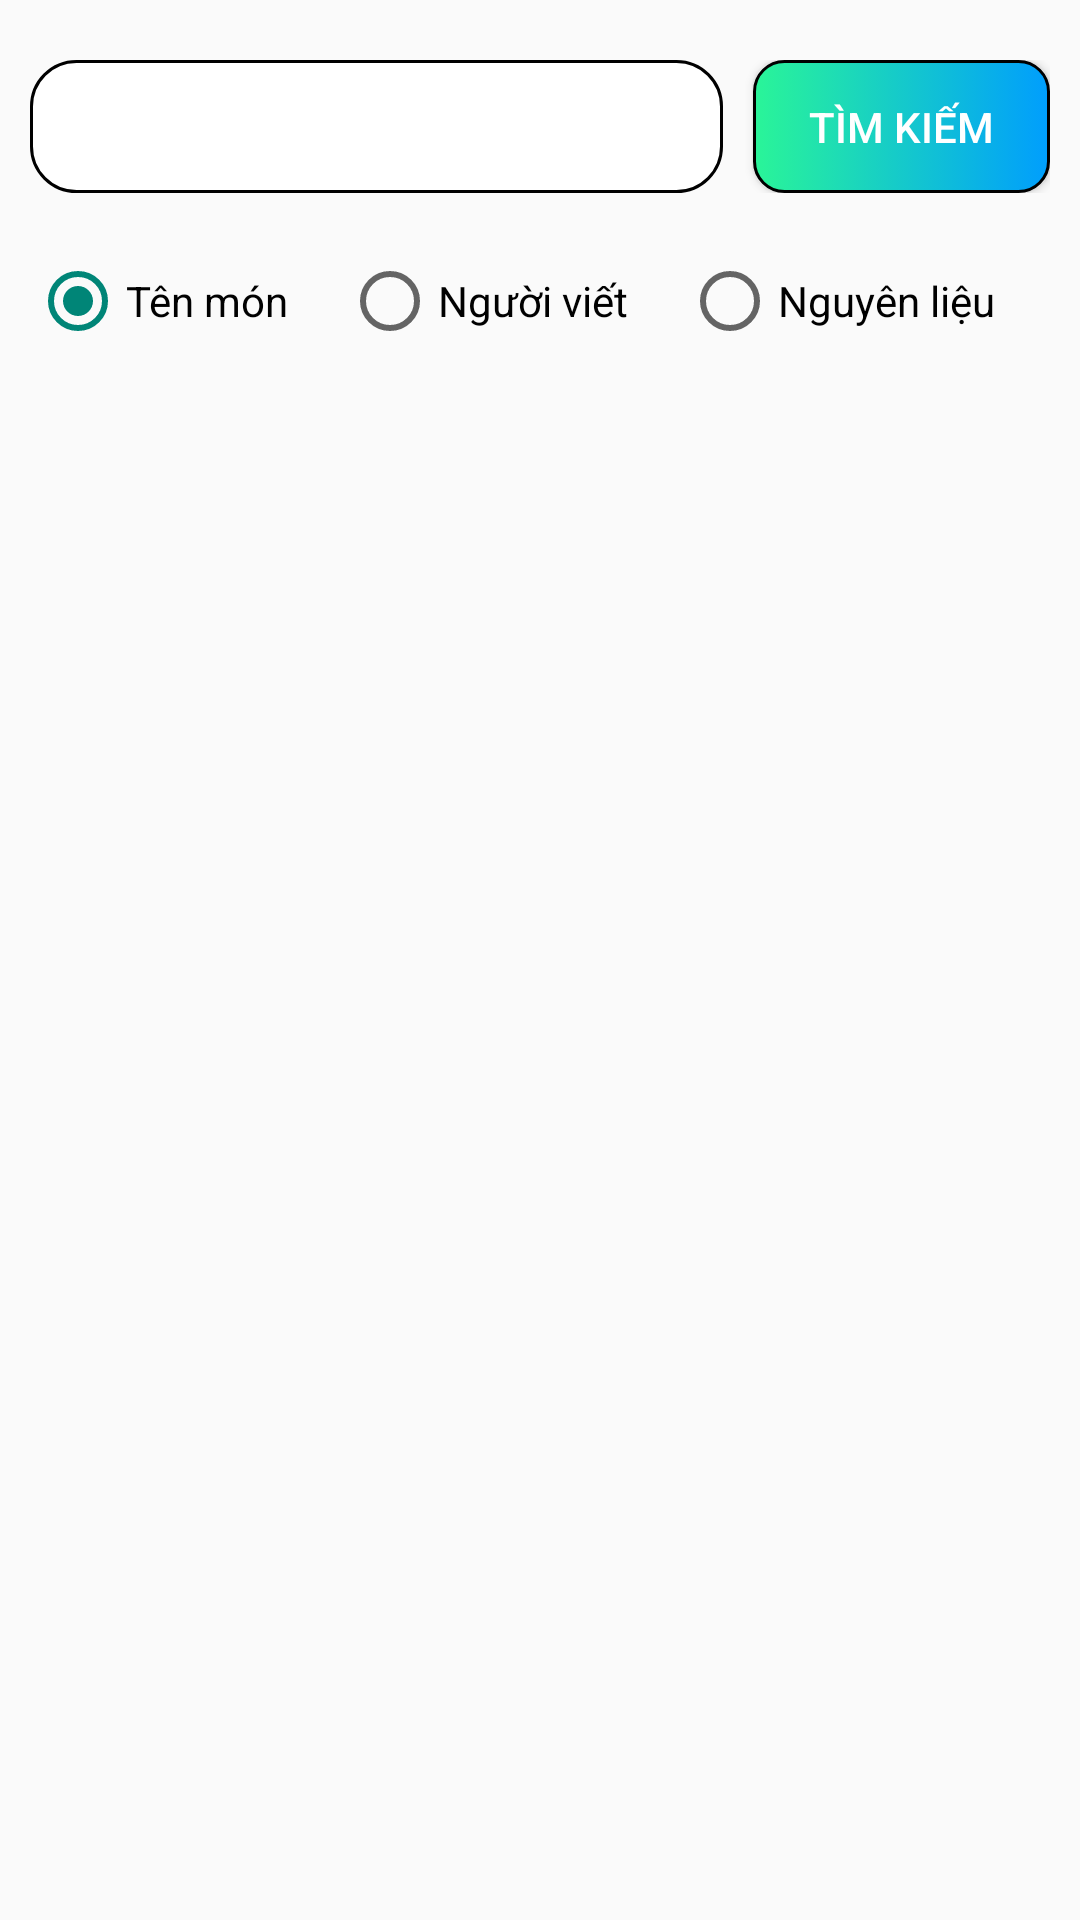

Android layout source for this screen:
<!-- AndroidManifest.xml: application theme Theme.CookingRecipe -->
<!-- res/layout/activity_search.xml -->
<?xml version="1.0" encoding="utf-8"?>
<androidx.constraintlayout.widget.ConstraintLayout xmlns:android="http://schemas.android.com/apk/res/android"
    xmlns:app="http://schemas.android.com/apk/res-auto"
    xmlns:tools="http://schemas.android.com/tools"
    android:layout_width="match_parent"
    android:layout_height="match_parent"
    tools:context=".Activity.SearchActivity"
    android:paddingStart="10dp"
    android:paddingEnd="10dp">
<LinearLayout
    android:layout_width="match_parent"
    android:layout_height="match_parent"
    android:orientation="vertical">

    <LinearLayout
        android:layout_width="match_parent"
        android:layout_height="wrap_content"
        android:orientation="horizontal"
        android:weightSum="10"
        android:layout_marginTop="20dp">
        <EditText
            android:id="@+id/ed_search"
            android:layout_width="0dp"
            android:layout_height="wrap_content"
            android:layout_weight="7"
            android:background="@drawable/myedittext"
            android:maxLines="1"
            android:layout_marginEnd="10dp"/>
        <Button
            android:layout_width="0dp"
            android:layout_height="match_parent"
            android:layout_weight="3"
            android:background="@drawable/custom_button"
            android:text="@string/search"
            android:textColor="@color/white"
            android:id="@+id/bt_search"/>
    </LinearLayout>
    <LinearLayout
        android:layout_width="match_parent"
        android:layout_height="wrap_content"
        android:orientation="horizontal"
        android:layout_marginTop="20dp">
        <RadioGroup
            android:layout_width="match_parent"
            android:layout_height="wrap_content"
            android:orientation="horizontal"
            android:id="@+id/radio_group">
            <RadioButton
                android:layout_width="wrap_content"
                android:layout_height="wrap_content"
                android:id="@+id/nameFood"
                android:text="Tên món"
                android:layout_weight="1"
                android:checked="true"/>
            <RadioButton
                android:layout_width="wrap_content"
                android:layout_height="wrap_content"
                android:id="@+id/nameAuthor"
                android:text="Người viết"
                android:layout_weight="1"/>
            <RadioButton
                android:layout_width="wrap_content"
                android:layout_height="wrap_content"
                android:id="@+id/nameMaterial"
                android:text="Nguyên liệu"
                android:layout_weight="1"/>
        </RadioGroup>
    </LinearLayout>
    <androidx.recyclerview.widget.RecyclerView
        android:layout_width="match_parent"
        android:layout_height="wrap_content"
        android:layout_marginTop="30dp"
        android:id="@+id/recycle_view"/>

    </LinearLayout>

    <ProgressBar
        android:layout_width="wrap_content"
        android:layout_height="wrap_content"
        app:layout_constraintTop_toTopOf="parent"
        app:layout_constraintBottom_toBottomOf="parent"
        app:layout_constraintLeft_toLeftOf="parent"
        app:layout_constraintRight_toRightOf="parent"
        android:visibility="gone"
        android:id="@+id/progress_bar"/>

</androidx.constraintlayout.widget.ConstraintLayout>
<!-- resources referenced by this layout -->
<resources>
  <color name="white">#FFFFFFFF</color>
  <!-- drawable custom_button (drawable) -->
  <?xml version="1.0" encoding="utf-8"?>
  <selector xmlns:tools="http://schemas.android.com/tools" xmlns:android="http://schemas.android.com/apk/res/android" >
  
  
  
      <item android:state_enabled="true" android:state_focused="true">
          <shape android:shape="rectangle">
              <gradient android:startColor="#2af598" android:endColor="#009efd" android:type="linear"/>
              <corners android:radius="10dp"/>
              <stroke
                  android:width="1dp"
                  android:color="@color/black" />
  
          </shape>
      </item>
      <item android:state_enabled="true" >
          <shape android:shape="rectangle">
              <gradient android:startColor="#2af598" android:endColor="#009efd" android:type="linear"/>
              <corners android:radius="10dp"/>
              <stroke
                  android:width="1dp"
                  android:color="@color/black" />
          </shape>
      </item>
  
  </selector>
  <!-- drawable myedittext (drawable) -->
  <?xml version="1.0" encoding="utf-8"?>
  <shape xmlns:android="http://schemas.android.com/apk/res/android">
      <solid android:color="@color/white"/>
      
      <stroke
          android:width="1dp"
          android:color="#000000" >
      </stroke>
      
      <padding
          android:bottom="10dp"
          android:left="10dp"
          android:right="10dp"
          android:top="10dp" >
      </padding>
      
      <corners android:radius="15dp" >
      </corners>
  </shape>
  <string name="search">Tìm Kiếm</string>
  <style name="Theme.CookingRecipe" parent="Theme.AppCompat.Light.NoActionBar">
          
          <item name="colorPrimary">@color/purple_500</item>
          <item name="colorPrimaryVariant">@color/black</item>
          <item name="colorOnPrimary">@color/white</item>
          
          <item name="colorSecondary">@color/teal_200</item>
          <item name="colorSecondaryVariant">@color/teal_200</item>
          <item name="colorOnSecondary">@color/black</item>
          
          <item name="android:statusBarColor" tools:targetApi="l">?attr/colorPrimaryVariant</item>
          
      </style>
  <color name="black">#FF000000</color>
  <color name="purple_500">#FF6200EE</color>
  <color name="teal_200">#FF03DAC5</color>
</resources>
